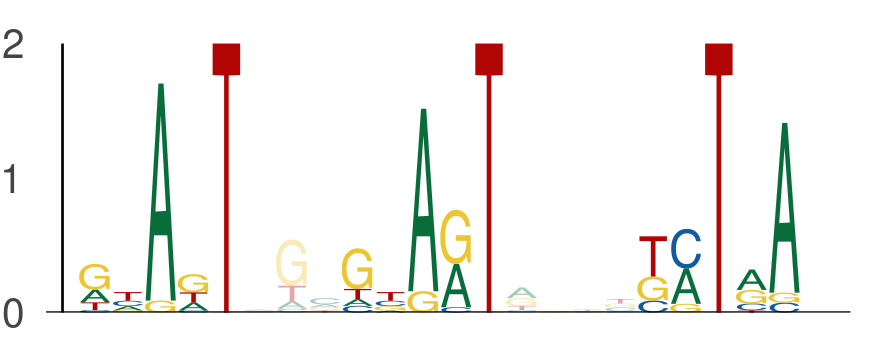

Values plotted in this chart, from the file beside it:
seq_index, start_position, end_position, is_reversed_complement
7292, 58, 63, 0
7292, 66, 71, 0
7292, 75, 80, 0
3772, 57, 62, 0
3772, 65, 70, 0
3772, 74, 79, 0
1998, 25, 30, 0
1998, 33, 38, 0
1998, 42, 47, 0
7278, 32, 37, 0
7278, 40, 45, 0
7278, 49, 54, 0
6079, 30, 35, 0
6079, 38, 43, 0
6079, 47, 52, 0
7249, 10, 15, 0
7249, 18, 23, 0
7249, 27, 32, 0
4519, 32, 37, 0
4519, 40, 45, 0
4519, 49, 54, 0
3863, 14, 19, 0
3863, 22, 27, 0
3863, 31, 36, 0
2755, 17, 22, 0
2755, 25, 30, 0
2755, 34, 39, 0
4601, 13, 18, 0
4601, 21, 26, 0
4601, 30, 35, 0
6991, 17, 22, 0
6991, 25, 30, 0
6991, 34, 39, 0
7607, 5, 10, 0
7607, 13, 18, 0
7607, 22, 27, 0
2672, 23, 28, 0
2672, 31, 36, 0
2672, 40, 45, 0
7145, 26, 31, 0
7145, 34, 39, 0
7145, 43, 48, 0
5562, 23, 28, 0
5562, 31, 36, 0
5562, 40, 45, 0
4775, 60, 65, 0
4775, 68, 73, 0
4775, 77, 82, 0
6858, 40, 45, 0
6858, 48, 53, 0
6858, 57, 62, 0
7289, 9, 14, 0
7289, 17, 22, 0
7289, 26, 31, 0
2735, 3, 8, 0
2735, 11, 16, 0
2735, 20, 25, 0
